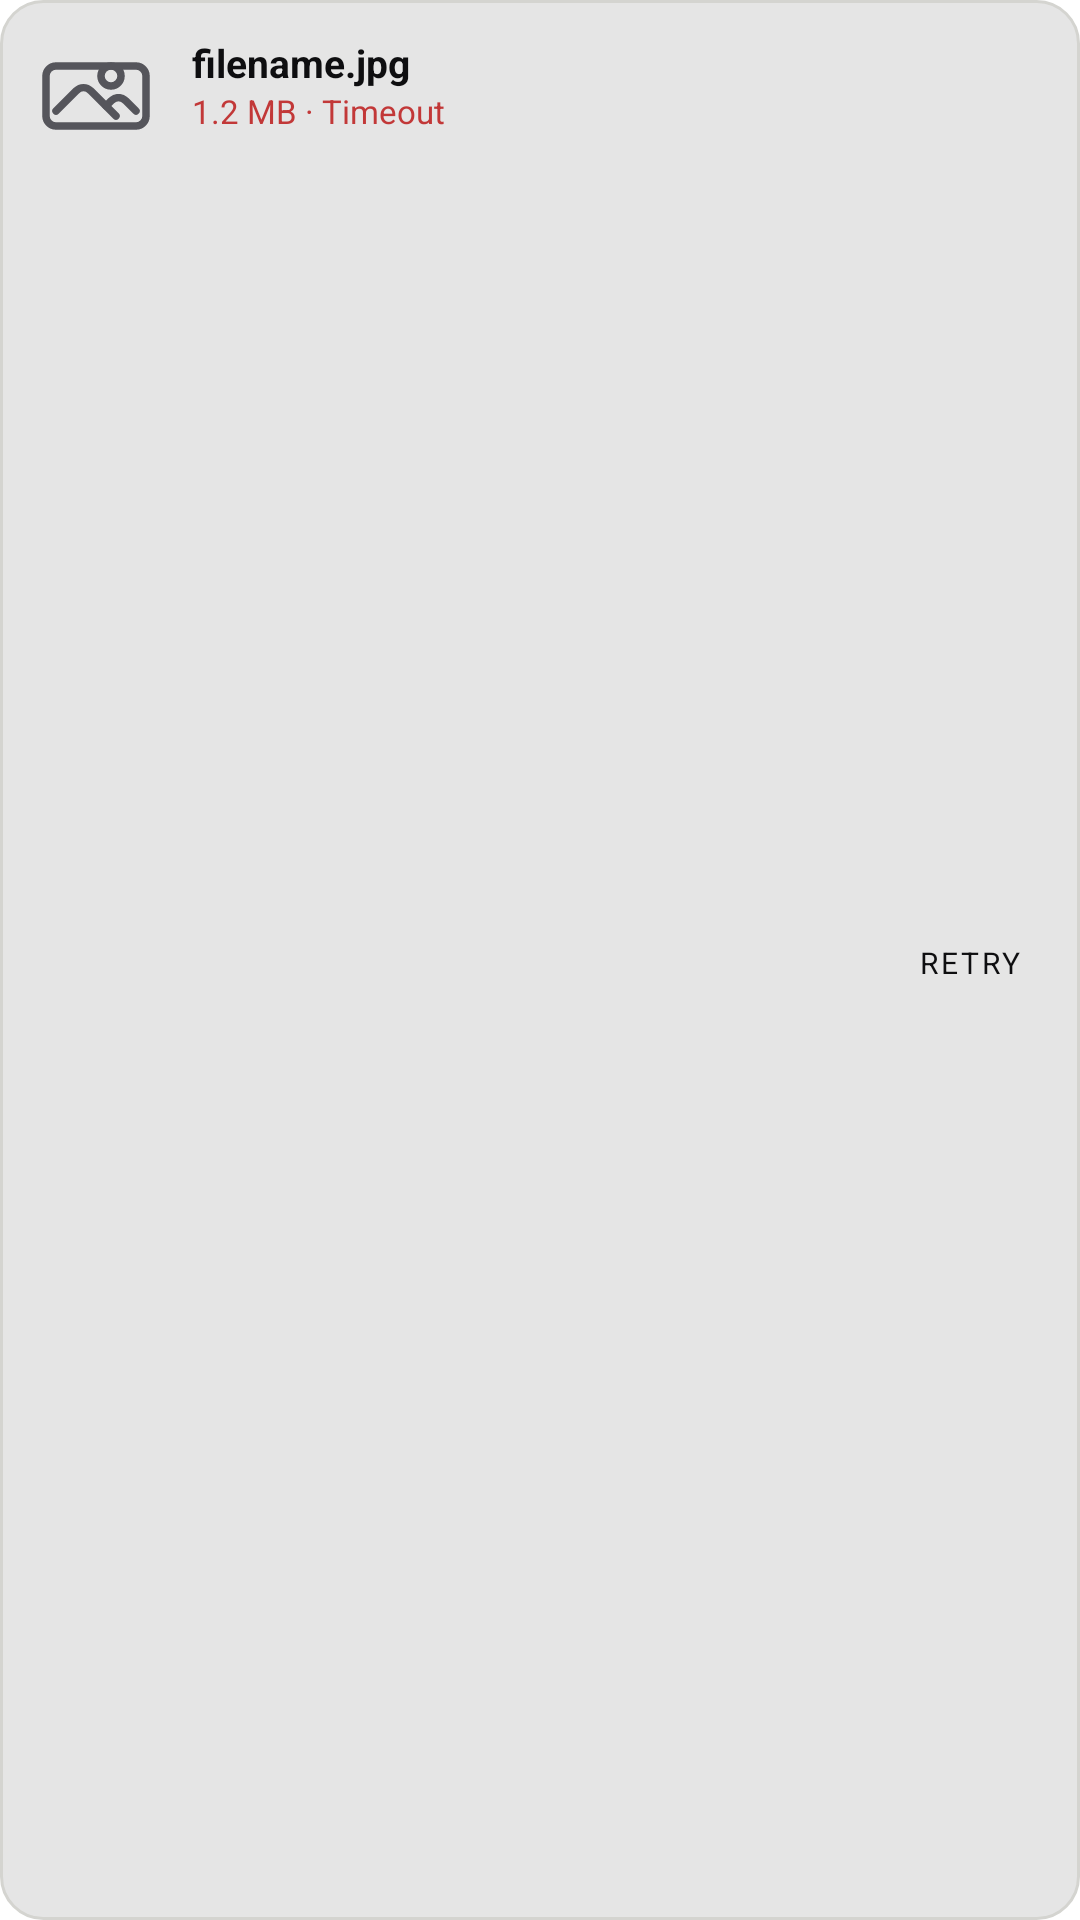

The Android layout XML behind this screen, and the referenced resources:
<!-- AndroidManifest.xml: application theme Theme.ValtSky -->
<!-- res/layout/failed_item_row.xml -->
<?xml version="1.0" encoding="utf-8"?>
<androidx.constraintlayout.widget.ConstraintLayout xmlns:android="http://schemas.android.com/apk/res/android"
    xmlns:app="http://schemas.android.com/apk/res-auto"
    android:layout_width="match_parent"
    android:layout_height="wrap_content"
    android:padding="12dp"
    android:layout_marginBottom="8dp"
    android:background="@drawable/icon_container_bg">

    <ImageView
        android:id="@+id/ivThumbnail"
        android:layout_width="40dp"
        android:layout_height="40dp"
        android:scaleType="centerCrop"
        android:src="@drawable/ic_photo"
        app:tint="?attr/valtskyTextSecondary"
        app:layout_constraintTop_toTopOf="parent"
        app:layout_constraintStart_toStartOf="parent" />

    <TextView
        android:id="@+id/tvFileName"
        android:layout_width="0dp"
        android:layout_height="wrap_content"
        android:layout_marginStart="12dp"
        android:layout_marginEnd="8dp"
        android:text="filename.jpg"
        android:textSize="13sp"
        android:textStyle="bold"
        android:maxLines="1"
        android:ellipsize="end"
        android:textColor="?attr/valtskyTextPrimary"
        app:layout_constraintTop_toTopOf="parent"
        app:layout_constraintStart_toEndOf="@id/ivThumbnail"
        app:layout_constraintEnd_toStartOf="@id/btnRetryItem" />

    <TextView
        android:id="@+id/tvFileInfo"
        android:layout_width="0dp"
        android:layout_height="wrap_content"
        android:text="1.2 MB · Timeout"
        android:textSize="11sp"
        android:textColor="?attr/valtskyError"
        app:layout_constraintTop_toBottomOf="@id/tvFileName"
        app:layout_constraintStart_toStartOf="@id/tvFileName"
        app:layout_constraintEnd_toStartOf="@id/btnRetryItem" />

    <ProgressBar
        android:id="@+id/pbRetrying"
        style="?android:attr/progressBarStyleSmall"
        android:layout_width="16dp"
        android:layout_height="16dp"
        android:visibility="gone"
        app:layout_constraintTop_toBottomOf="@id/tvFileInfo"
        app:layout_constraintStart_toStartOf="@id/tvFileName"
        android:layout_marginTop="4dp"/>

    <com.google.android.material.button.MaterialButton
        android:id="@+id/btnRetryItem"
        style="@style/Widget.MaterialComponents.Button.TextButton"
        android:layout_width="wrap_content"
        android:layout_height="32dp"
        android:text="RETRY"
        android:textSize="10sp"
        android:textColor="?attr/valtskyPrimaryAccent"
        android:paddingHorizontal="8dp"
        android:minWidth="0dp"
        android:minHeight="0dp"
        app:layout_constraintTop_toTopOf="parent"
        app:layout_constraintBottom_toBottomOf="parent"
        app:layout_constraintEnd_toEndOf="parent" />

</androidx.constraintlayout.widget.ConstraintLayout>
<!-- resources referenced by this layout -->
<resources>
  <!-- drawable ic_photo (drawable) -->
  <vector xmlns:android="http://schemas.android.com/apk/res/android"
      android:width="24dp"
      android:height="24dp"
      android:viewportWidth="24"
      android:viewportHeight="24">
      <path
          android:pathData="M15,8m-2,0a2,2 0,1 0,4 0a2,2 0,1 0,-4 0"
          android:strokeWidth="1.5"
          android:strokeColor="?attr/valtskyTextSecondary"
          android:strokeLineCap="round"
          android:strokeLineJoin="round"/>
      <path
          android:pathData="M4,6l16,0a2,2 0,0 1,2 2l0,8a2,2 0,0 1,-2 2l-16,0a2,2 0,0 1,-2 -2l0,-8a2,2 0,0 1,2 -2"
          android:strokeWidth="1.5"
          android:strokeColor="?attr/valtskyTextSecondary"
          android:strokeLineCap="round"
          android:strokeLineJoin="round"/>
      <path
          android:pathData="M4,15l4,-4a3,5 0,0 1,3 0l5,5"
          android:strokeWidth="1.5"
          android:strokeColor="?attr/valtskyTextSecondary"
          android:strokeLineCap="round"
          android:strokeLineJoin="round"/>
      <path
          android:pathData="M14,14l1,-1a3,5 0,0 1,3 0l2,2"
          android:strokeWidth="1.5"
          android:strokeColor="?attr/valtskyTextSecondary"
          android:strokeLineCap="round"
          android:strokeLineJoin="round"/>
  </vector>
  <!-- drawable icon_container_bg (drawable) -->
  <?xml version="1.0" encoding="utf-8"?>
  <shape xmlns:android="http://schemas.android.com/apk/res/android">
      <solid android:color="#1A000000" />
      <corners android:radius="14dp" />
      <stroke android:width="1dp" android:color="?attr/valtskyBorder" />
  </shape>
  <color name="light_primary_accent">#0E0E10</color>
  <color name="light_secondary_accent">#4650D6</color>
  <color name="white">#FFFFFFFF</color>
  <color name="light_background">#F2F2F0</color>
  <color name="light_surface">#FFFFFF</color>
  <color name="light_border">#D4D4D0</color>
  <color name="light_text_primary">#0E0E10</color>
  <color name="light_text_secondary">#55555B</color>
  <color name="light_success">#1F7A52</color>
  <color name="light_error">#C23838</color>
  <color name="light_warning">#E6A04D</color>
  <!-- drawable tab_glass_bg_light (drawable) -->
  <?xml version="1.0" encoding="utf-8"?>
  <shape xmlns:android="http://schemas.android.com/apk/res/android">
      <solid android:color="#0D000000" />
      <corners android:radius="16dp" />
      <stroke
          android:width="1dp"
          android:color="?attr/valtskyBorder" />
  </shape>
</resources>
